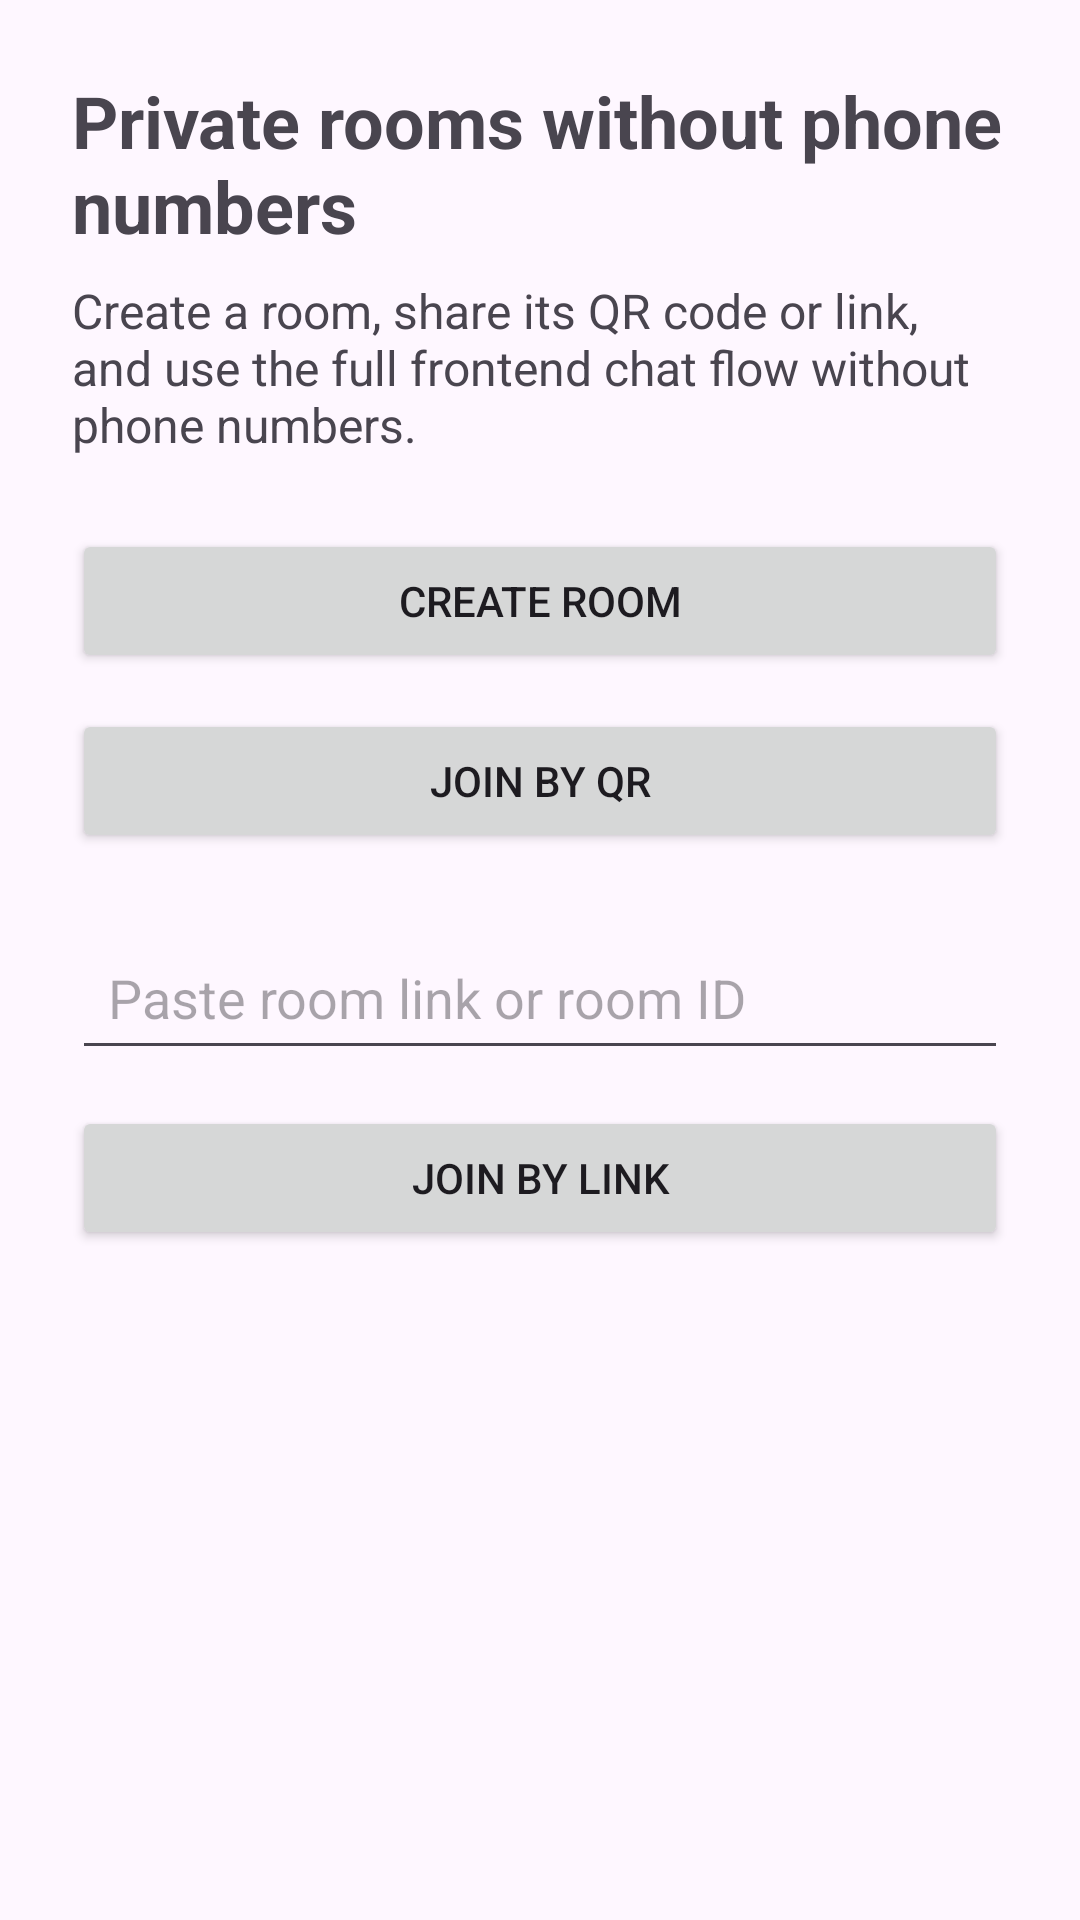

Reconstruct the res/layout file that produces this screen, plus the resources it refers to.
<!-- AndroidManifest.xml: application theme Theme.VigChat -->
<!-- res/layout/activity_main.xml -->
<?xml version="1.0" encoding="utf-8"?>
<ScrollView xmlns:android="http://schemas.android.com/apk/res/android"
    xmlns:tools="http://schemas.android.com/tools"
    android:layout_width="match_parent"
    android:layout_height="match_parent"
    tools:context=".MainActivity">

    <LinearLayout
        android:id="@+id/main"
        android:layout_width="match_parent"
        android:layout_height="wrap_content"
        android:orientation="vertical"
        android:padding="24dp">

        <TextView
            android:layout_width="match_parent"
            android:layout_height="wrap_content"
            android:text="@string/welcome_title"
            android:textSize="24sp"
            android:textStyle="bold" />

        <TextView
            android:layout_width="match_parent"
            android:layout_height="wrap_content"
            android:layout_marginTop="8dp"
            android:text="@string/welcome_subtitle"
            android:textSize="16sp" />

        <Button
            android:id="@+id/btnCreateRoom"
            android:layout_width="match_parent"
            android:layout_height="wrap_content"
            android:layout_marginTop="24dp"
            android:text="@string/create_room" />

        <Button
            android:id="@+id/btnJoinRoom"
            android:layout_width="match_parent"
            android:layout_height="wrap_content"
            android:layout_marginTop="12dp"
            android:text="@string/join_by_qr" />

        <EditText
            android:id="@+id/joinLinkInput"
            android:layout_width="match_parent"
            android:layout_height="wrap_content"
            android:layout_marginTop="24dp"
            android:hint="@string/link_hint"
            android:inputType="textUri"
            android:minHeight="48dp"
            android:padding="12dp" />

        <Button
            android:id="@+id/btnJoinFromLink"
            android:layout_width="match_parent"
            android:layout_height="wrap_content"
            android:layout_marginTop="12dp"
            android:text="@string/join_by_link" />

    </LinearLayout>
</ScrollView>
<!-- resources referenced by this layout -->
<resources>
  <string name="create_room">Create Room</string>
  <string name="join_by_link">Join by Link</string>
  <string name="join_by_qr">Join by QR</string>
  <string name="link_hint">Paste room link or room ID</string>
  <string name="welcome_subtitle">Create a room, share its QR code or link, and use the full frontend chat flow without phone numbers.</string>
  <string name="welcome_title">Private rooms without phone numbers</string>
  <style name="Theme.VigChat" parent="Base.Theme.VigChat" />
  <style name="Base.Theme.VigChat" parent="Theme.Material3.DayNight.NoActionBar">
          
          
      </style>
</resources>
